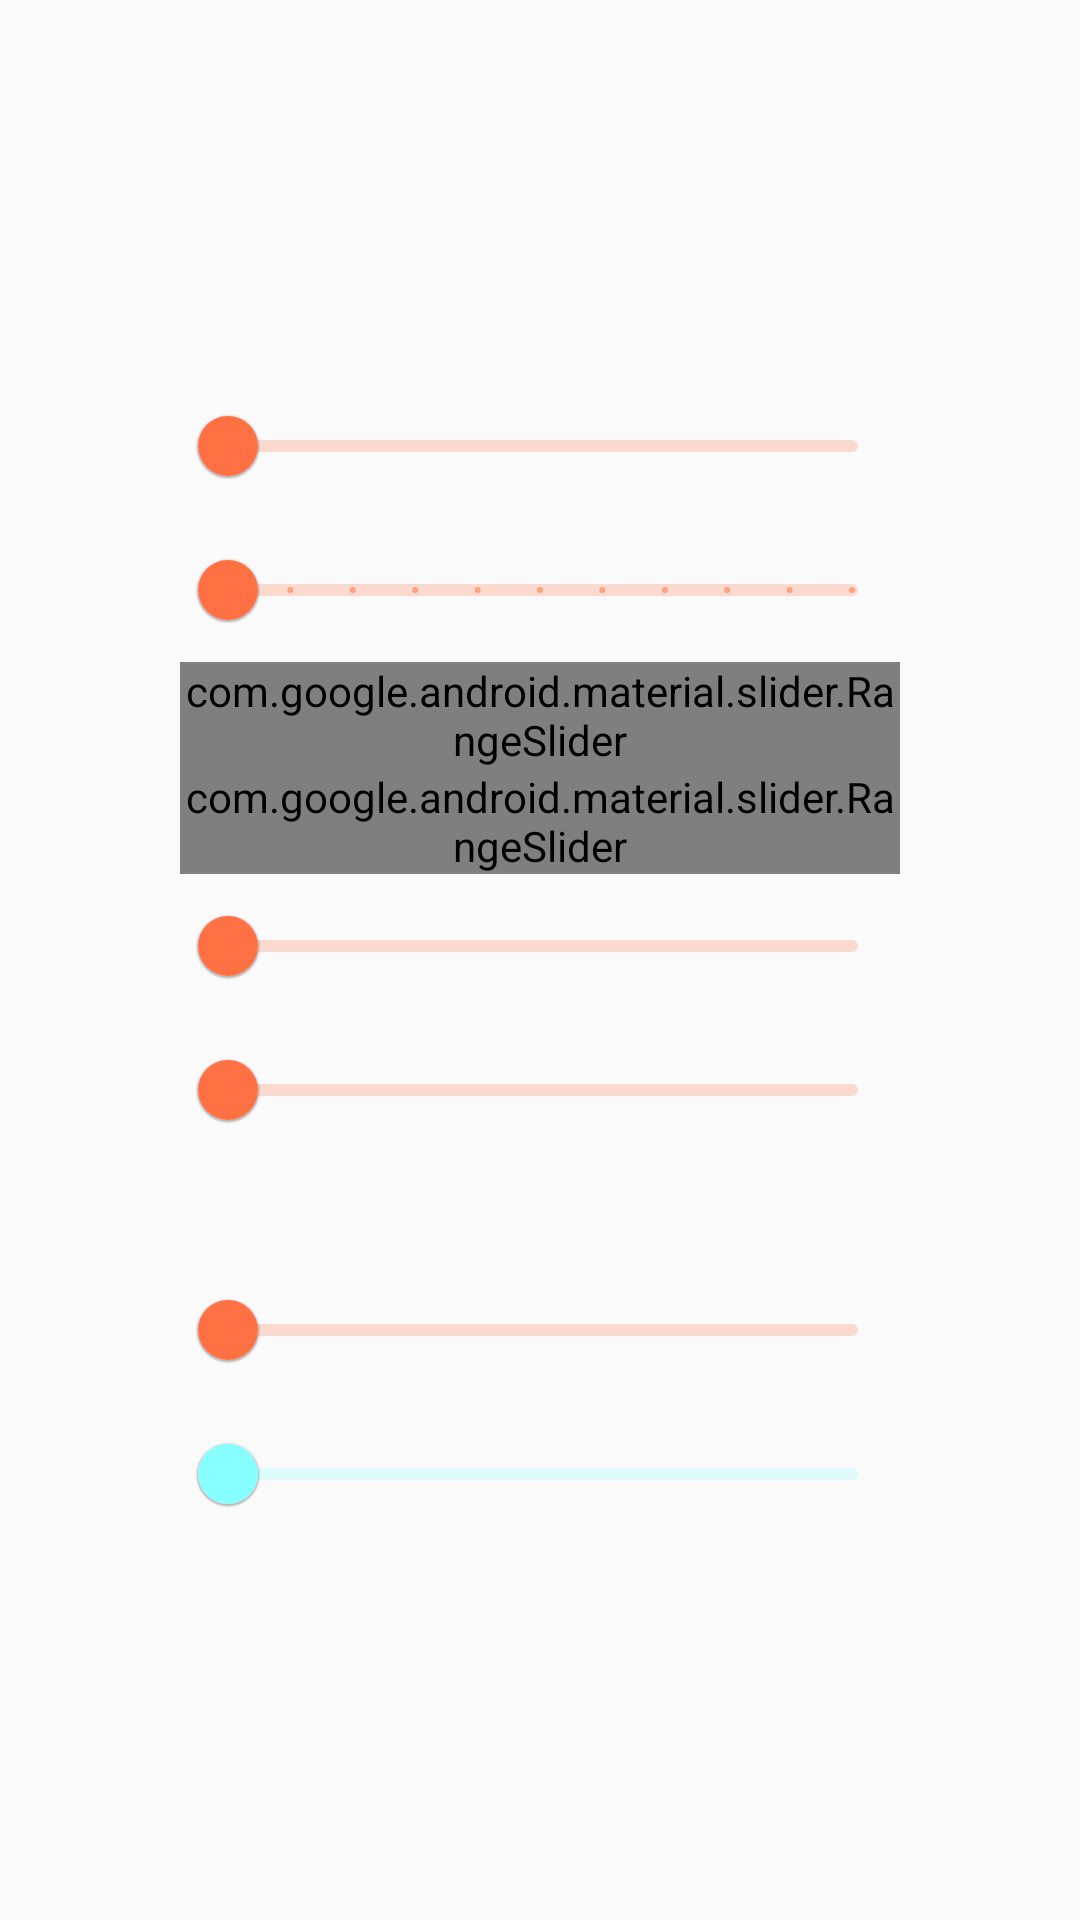

Here is an Android app screen rendered from its layout file. Give the layout XML and the strings, colors and styles it references.
<!-- AndroidManifest.xml: application theme Theme.App -->
<!-- res/layout/sliders.xml -->
<?xml version="1.0" encoding="utf-8"?>
<LinearLayout xmlns:android="http://schemas.android.com/apk/res/android"
    xmlns:app="http://schemas.android.com/apk/res-auto"
    android:layout_width="match_parent"
    android:layout_height="match_parent"
    android:gravity="center"
    android:orientation="vertical">

    <com.google.android.material.slider.Slider
        android:layout_width="240dp"
        android:layout_height="wrap_content"
        android:valueFrom="0.0"
        android:valueTo="100.0" />

    <com.google.android.material.slider.Slider
        android:layout_width="240dp"
        android:layout_height="wrap_content"
        android:stepSize="10.0"
        android:valueFrom="0.0"
        android:valueTo="100.0" />

    <com.google.android.material.slider.RangeSlider
        android:id="@+id/range_slider"
        android:layout_width="240dp"
        android:layout_height="wrap_content"
        android:valueFrom="0.0"
        android:valueTo="100.0"
        app:values="@array/initial_slider_values" />

    <com.google.android.material.slider.RangeSlider
        android:layout_width="240dp"
        android:layout_height="wrap_content"
        android:stepSize="10.0"
        android:valueFrom="0.0"
        android:valueTo="100.0"
        app:values="@array/initial_slider_values" />

    <com.google.android.material.slider.Slider
        android:layout_width="240dp"
        android:layout_height="wrap_content"
        android:valueFrom="0.0"
        android:valueTo="100.0"
        app:labelBehavior="floating" />

    <com.google.android.material.slider.Slider
        android:layout_width="240dp"
        android:layout_height="wrap_content"
        android:valueFrom="0.0"
        android:valueTo="100.0"
        app:labelBehavior="gone" />

    <com.google.android.material.slider.Slider
        android:layout_width="240dp"
        android:layout_height="wrap_content"
        android:valueFrom="0.0"
        android:valueTo="100.0"
        app:labelBehavior="withinBounds" />

    <com.google.android.material.slider.Slider
        android:layout_width="240dp"
        android:layout_height="wrap_content"
        android:valueFrom="0.0"
        style="@style/Widget.App.Slider"
        android:valueTo="100.0" />
</LinearLayout>
<!-- resources referenced by this layout -->
<resources>
  <style name="Widget.App.Slider" parent="Widget.MaterialComponents.Slider">
          <item name="materialThemeOverlay">@style/ThemeOverlay.App.Slider</item>
          <item name="labelStyle">@style/Widget.App.Tooltip</item>
      </style>
  <style name="ThemeOverlay.App.Slider" parent="">
          <item name="colorPrimary">@color/cyan_a100</item>
          <item name="colorOnPrimary">@color/cyan_700</item>
          <item name="colorOnSurface">@color/cyan_a100</item>
      </style>
  <style name="Widget.App.Tooltip" parent="Widget.MaterialComponents.Tooltip">
          <item name="android:textAppearance">@style/TextAppearance.App.Tooltip</item>
          <item name="backgroundTint">@color/cyan_700</item>
      </style>
  <color name="deep_orange_400">#FF7043</color>
  <color name="grey_50">#FAFAFA</color>
  <color name="deep_orange_800">#C63F17</color>
  <style name="Widget.App.Snackbar" parent="Widget.MaterialComponents.Snackbar">
          <item name="materialThemeOverlay">@style/ThemeOverlay.App.Snackbar</item>
          <item name="actionTextColorAlpha">1</item>
      </style>
  <style name="Widget.App.SnackbarButton" parent="Widget.MaterialComponents.Button.TextButton.Snackbar">
          <item name="android:textColor">@color/grey_50</item>
      </style>
  <color name="cyan_a100">#88FFFF</color>
  <color name="cyan_700">#009FAF</color>
  <style name="TextAppearance.App.Tooltip" parent="TextAppearance.MaterialComponents.Tooltip">
          <item name="android:textColor">@color/cyan_a100</item>
          <item name="fontFamily">@font/rubik</item>
          <item name="android:fontFamily">@font/rubik</item>
      </style>
  <style name="ThemeOverlay.App.Snackbar" parent="">
          <item name="colorPrimary">@color/grey_50</item>
          <item name="colorOnSurface">@color/cyan_300</item>
      </style>
  <color name="cyan_300">#4DD0E1</color>
</resources>
